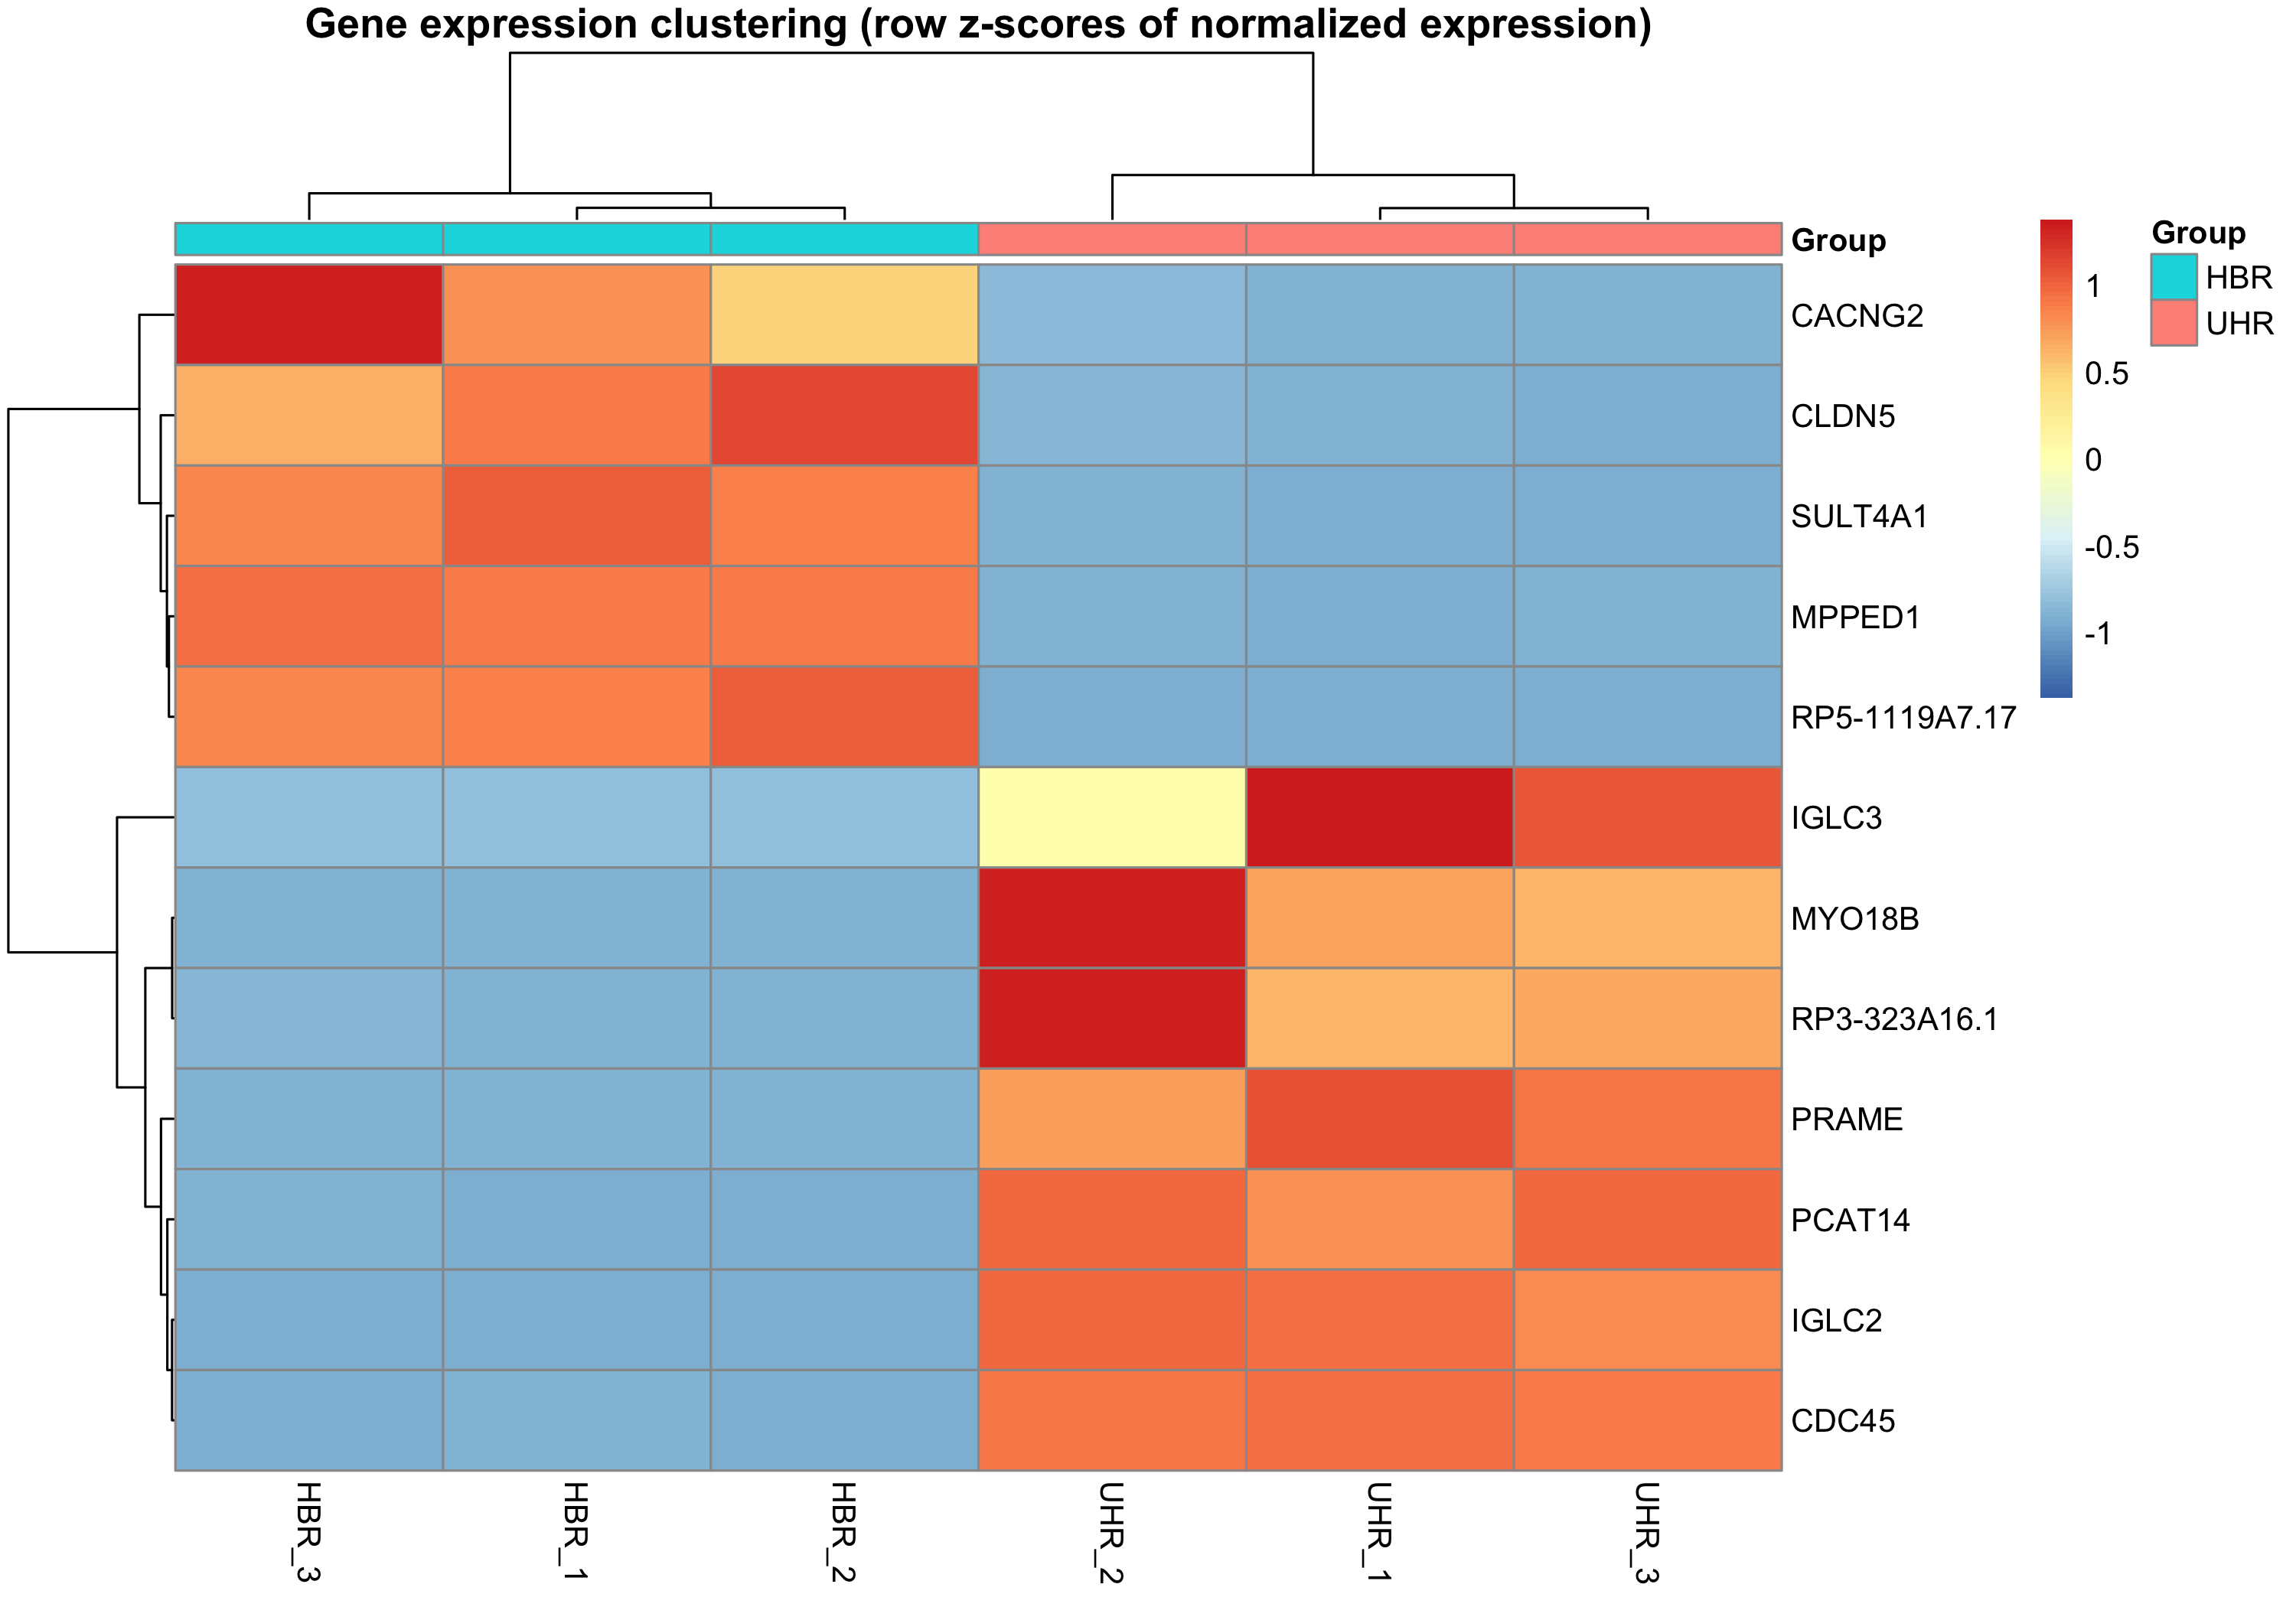

Generate this figure with R:
library(pheatmap)

# Rows are genes; columns are samples.
expression <- read.csv("normalized_expression.csv", row.names = 1,
                       check.names = FALSE)
expression_matrix <- as.matrix(expression)

# Constant genes cannot be scaled to row z-scores.
variable_genes <- apply(expression_matrix, 1, sd) > 0
expression_matrix <- expression_matrix[variable_genes, , drop = FALSE]

sample_annotation <- data.frame(
  Group = sub("_[0-9]+$", "", colnames(expression_matrix)),
  row.names = colnames(expression_matrix)
)

# Compute per-gene z-scores directly from normalized expression, without logging.
pheatmap(
  expression_matrix,
  scale = "row",
  cluster_rows = TRUE,
  cluster_cols = TRUE,
  clustering_distance_rows = "euclidean",
  clustering_distance_cols = "euclidean",
  clustering_method = "complete",
  annotation_col = sample_annotation,
  main = "Gene expression clustering (row z-scores of normalized expression)",
  filename = "heatmap.png",
  width = 10,
  height = 7
)
